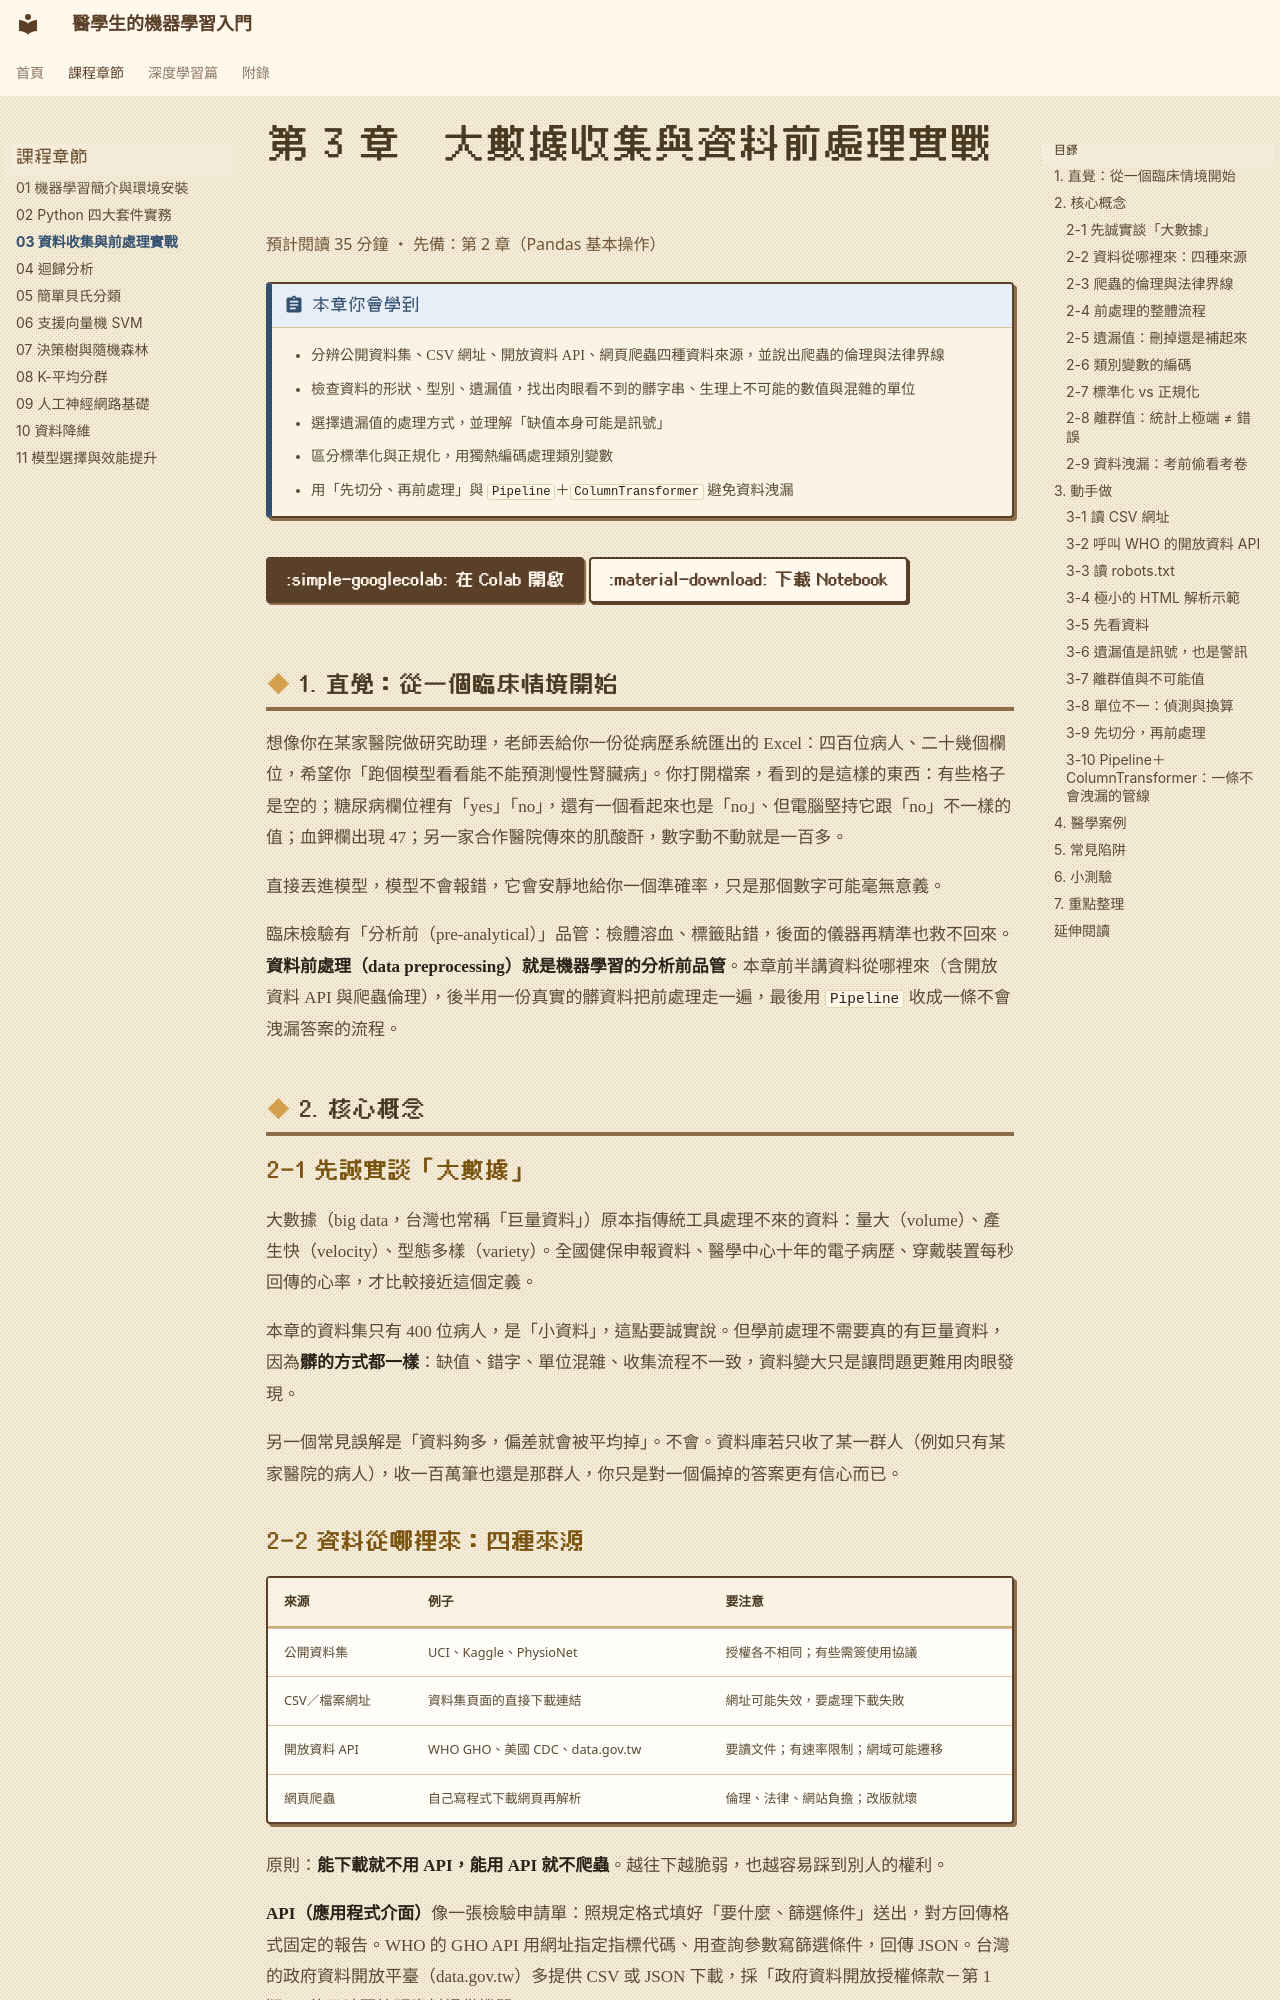

repository: fireman333/ml-for-med-students · page: chapters/03-data-preprocessing/index.html · generator: mkdocs

# 第 3 章　大數據收集與資料前處理實戰

<p class="chapter-meta">預計閱讀 35 分鐘 ・ 先備：第 2 章（Pandas 基本操作）</p>

!!! abstract "本章你會學到"
    - 分辨公開資料集、CSV 網址、開放資料 API、網頁爬蟲四種資料來源，並說出爬蟲的倫理與法律界線
    - 檢查資料的形狀、型別、遺漏值，找出肉眼看不到的髒字串、生理上不可能的數值與混雜的單位
    - 選擇遺漏值的處理方式，並理解「缺值本身可能是訊號」
    - 區分標準化與正規化，用獨熱編碼處理類別變數
    - 用「先切分、再前處理」與 `Pipeline`＋`ColumnTransformer` 避免資料洩漏

<div class="nb-links" markdown>
[:simple-googlecolab: 在 Colab 開啟](https://colab.research.google.com/github/fireman333/ml-for-med-students/blob/main/docs/notebooks/ch03_data-preprocessing.ipynb){ .md-button .md-button--primary }
[:material-download: 下載 Notebook](../notebooks/ch03_data-preprocessing.ipynb){ .md-button }
</div>

## 1. 直覺：從一個臨床情境開始

想像你在某家醫院做研究助理，老師丟給你一份從病歷系統匯出的 Excel：四百位病人、二十幾個欄位，希望你「跑個模型看看能不能預測慢性腎臟病」。你打開檔案，看到的是這樣的東西：有些格子是空的；糖尿病欄位裡有「yes」「no」，還有一個看起來也是「no」、但電腦堅持它跟「no」不一樣的值；血鉀欄出現 47；另一家合作醫院傳來的肌酸酐，數字動不動就是一百多。

直接丟進模型，模型不會報錯，它會安靜地給你一個準確率，只是那個數字可能毫無意義。

臨床檢驗有「分析前（pre-analytical）」品管：檢體溶血、標籤貼錯，後面的儀器再精準也救不回來。**資料前處理（data preprocessing）就是機器學習的分析前品管**。本章前半講資料從哪裡來（含開放資料 API 與爬蟲倫理），後半用一份真實的髒資料把前處理走一遍，最後用 `Pipeline` 收成一條不會洩漏答案的流程。

## 2. 核心概念

### 2-1 先誠實談「大數據」

大數據（big data，台灣也常稱「巨量資料」）原本指傳統工具處理不來的資料：量大（volume）、產生快（velocity）、型態多樣（variety）。全國健保申報資料、醫學中心十年的電子病歷、穿戴裝置每秒回傳的心率，才比較接近這個定義。

本章的資料集只有 400 位病人，是「小資料」，這點要誠實說。但學前處理不需要真的有巨量資料，因為**髒的方式都一樣**：缺值、錯字、單位混雜、收集流程不一致，資料變大只是讓問題更難用肉眼發現。

另一個常見誤解是「資料夠多，偏差就會被平均掉」。不會。資料庫若只收了某一群人（例如只有某家醫院的病人），收一百萬筆也還是那群人，你只是對一個偏掉的答案更有信心而已。

### 2-2 資料從哪裡來：四種來源

| 來源 | 例子 | 要注意 |
|---|---|---|
| 公開資料集 | UCI、Kaggle、PhysioNet | 授權各不相同；有些需簽使用協議 |
| CSV／檔案網址 | 資料集頁面的直接下載連結 | 網址可能失效，要處理下載失敗 |
| 開放資料 API | WHO GHO、美國 CDC、data.gov.tw | 要讀文件；有速率限制；網域可能遷移 |
| 網頁爬蟲 | 自己寫程式下載網頁再解析 | 倫理、法律、網站負擔；改版就壞 |

原則：**能下載就不用 API，能用 API 就不爬蟲**。越往下越脆弱，也越容易踩到別人的權利。

**API（應用程式介面）**像一張檢驗申請單：照規定格式填好「要什麼、篩選條件」送出，對方回傳格式固定的報告。WHO 的 GHO API 用網址指定指標代碼、用查詢參數寫篩選條件，回傳 JSON。台灣的政府資料開放平臺（data.gov.tw）多提供 CSV 或 JSON 下載，採「政府資料開放授權條款－第 1 版」，使用時要註明資料提供機關。
